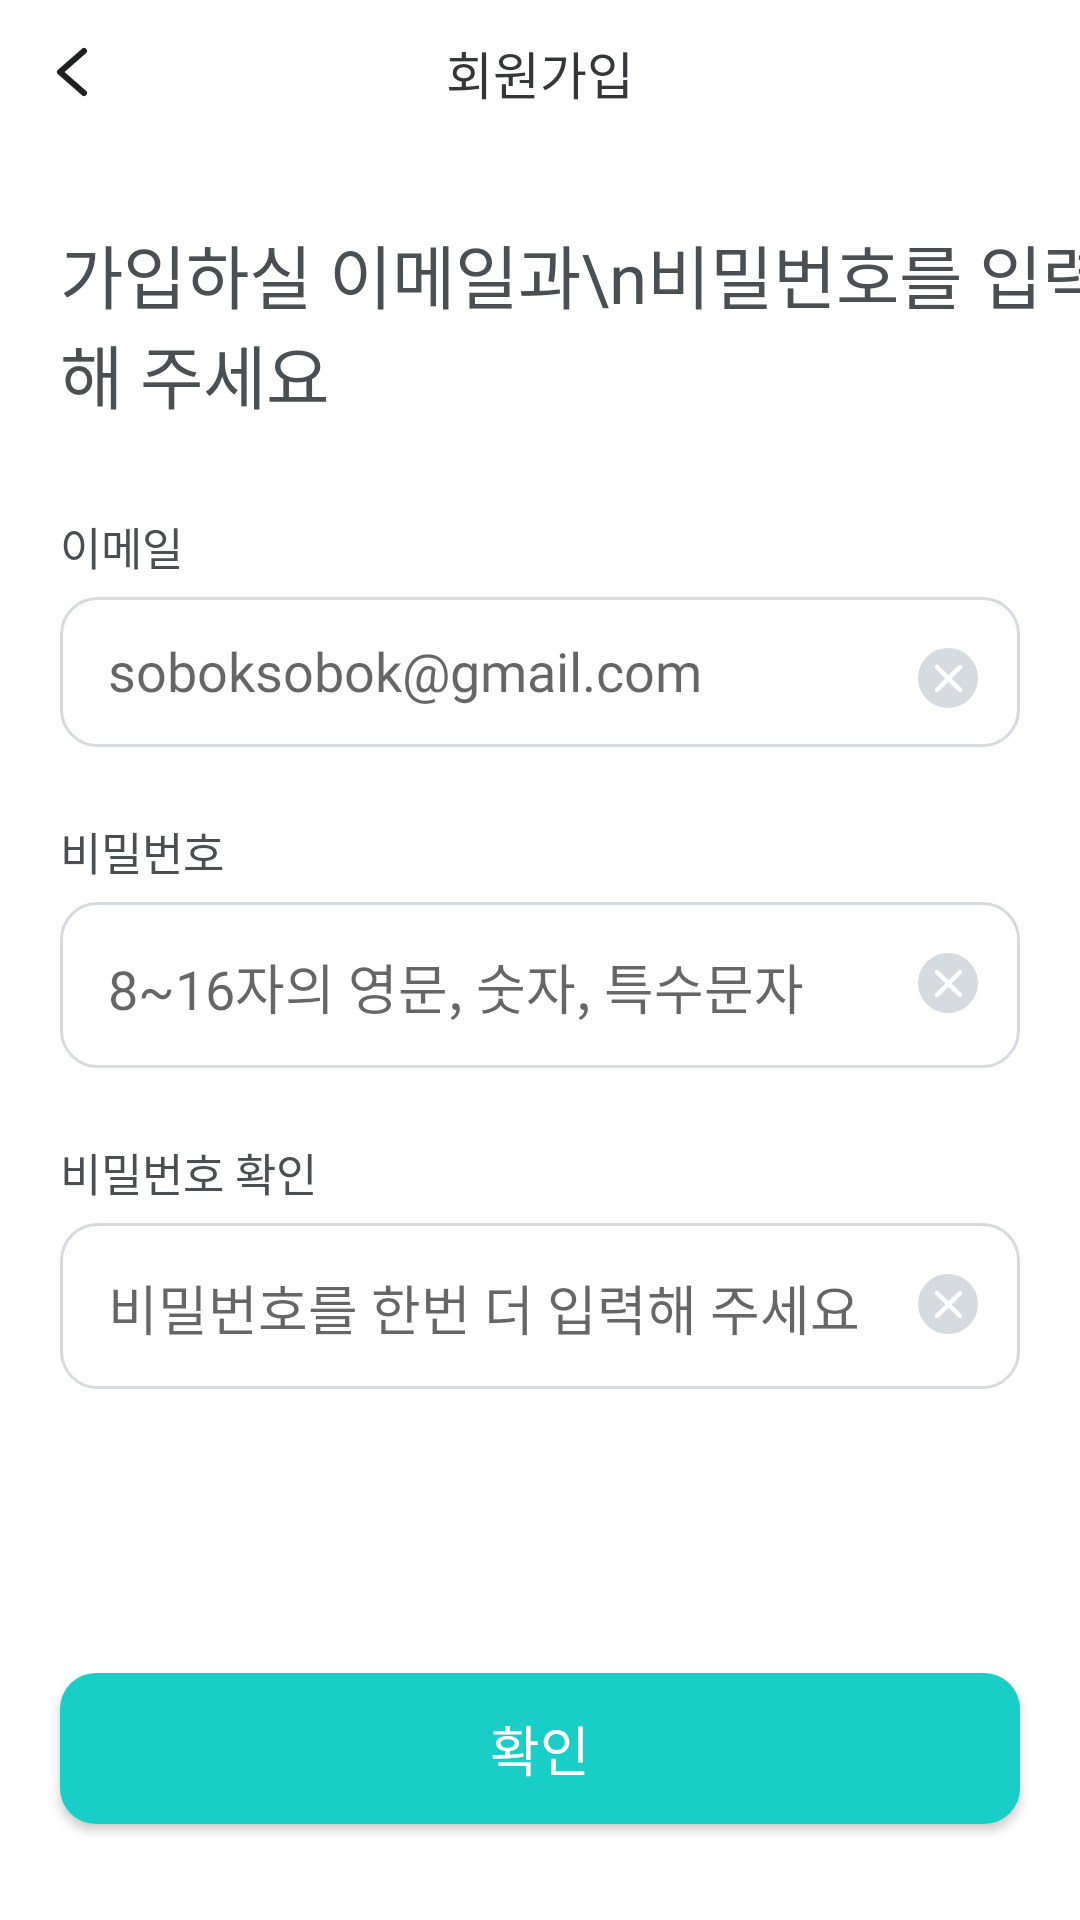

Here is an Android app screen rendered from its layout file. Give the layout XML and the strings, colors and styles it references.
<!-- AndroidManifest.xml: application theme Theme.SobokAndroid -->
<!-- res/layout/activity_sign_up.xml -->
<?xml version="1.0" encoding="utf-8"?>
<layout xmlns:android="http://schemas.android.com/apk/res/android"
    xmlns:app="http://schemas.android.com/apk/res-auto"
    xmlns:tools="http://schemas.android.com/tools">

    <data>

    </data>

    <androidx.constraintlayout.widget.ConstraintLayout
        android:layout_width="match_parent"
        android:layout_height="match_parent"
        tools:context=".presentation.view.user.SignUpActivity">

        <ImageView
            android:id="@+id/iv_back_sign_in"
            android:layout_width="wrap_content"
            android:layout_height="wrap_content"
            android:src="@drawable/ic_back_48"
            app:layout_constraintTop_toTopOf="parent"
            app:layout_constraintStart_toStartOf="parent"/>

        <TextView
            android:id="@+id/tv_sign_up_title"
            android:layout_width="wrap_content"
            android:layout_height="wrap_content"
            android:text="회원가입"
            android:fontFamily="@font/pretendard_regular"
            android:textColor="@color/gray900_sub"
            android:textSize="17sp"
            app:layout_constraintStart_toStartOf="parent"
            app:layout_constraintEnd_toEndOf="parent"
            app:layout_constraintTop_toTopOf="parent"
            android:layout_marginTop="12dp"/>

        <TextView
            android:id="@+id/tv_sign_up_guide"
            android:layout_width="wrap_content"
            android:layout_height="wrap_content"
            android:text="가입하실 이메일과\n비밀번호를 입력해 주세요"
            android:fontFamily="@font/pretendard_medium"
            android:textColor="@color/gray800_sub"
            android:textSize="23sp"
            app:layout_constraintTop_toBottomOf="@id/tv_sign_up_title"
            android:layout_marginTop="38dp"
            app:layout_constraintStart_toStartOf="parent"
            android:layout_marginStart="20dp"/>

        //이메일
        <TextView
            android:id="@+id/tv_sign_up_email_title"
            android:layout_width="wrap_content"
            android:layout_height="wrap_content"
            android:text="이메일"
            android:fontFamily="@font/pretendard_semi_bold"
            android:textColor="@color/gray800_sub"
            android:textSize="15sp"
            app:layout_constraintTop_toBottomOf="@id/tv_sign_up_guide"
            app:layout_constraintStart_toStartOf="parent"
            android:layout_marginTop="30dp"
            android:layout_marginStart="20dp"/>

        <EditText
            android:id="@+id/et_sign_up_email"
            android:layout_width="0dp"
            android:layout_height="wrap_content"
            android:background="@drawable/selector_sign_edit"
            android:hint="soboksobok@gmail.com"
            android:inputType="textEmailAddress"
            android:textColor="@color/gray900_sub"
            android:fontFamily="@font/pretendard_medium"
            android:textSize="18sp"
            app:layout_constraintTop_toBottomOf="@id/tv_sign_up_email_title"
            android:layout_marginTop="6dp"
            app:layout_constraintStart_toStartOf="parent"
            app:layout_constraintEnd_toEndOf="parent"
            android:layout_marginStart="20dp"
            android:layout_marginEnd="20dp"
            android:paddingHorizontal="16dp"
            android:paddingTop="15dp"
            android:paddingBottom="14dp" />

        <ImageView
            android:id="@+id/iv_text_close_email"
            android:layout_width="wrap_content"
            android:layout_height="wrap_content"
            android:src="@drawable/ic_text_close_48"
            app:layout_constraintTop_toTopOf="@id/et_sign_up_email"
            app:layout_constraintEnd_toEndOf="parent"
            android:layout_marginEnd="20dp"
            android:layout_marginTop="3dp"
            android:layout_marginBottom="3dp" />

        //비밀번호
        <TextView
            android:id="@+id/tv_sign_up_pw_title"
            android:layout_width="wrap_content"
            android:layout_height="wrap_content"
            android:text="비밀번호"
            android:fontFamily="@font/pretendard_semi_bold"
            android:textColor="@color/gray800_sub"
            android:textSize="15sp"
            app:layout_constraintTop_toBottomOf="@id/et_sign_up_email"
            app:layout_constraintStart_toStartOf="parent"
            android:layout_marginTop="24dp"
            android:layout_marginStart="20dp"/>

        <EditText
            android:id="@+id/et_sign_up_pw"
            android:layout_width="0dp"
            android:layout_height="wrap_content"
            android:background="@drawable/selector_sign_edit"
            android:hint="8~16자의 영문, 숫자, 특수문자"
            android:inputType="textPassword"
            android:textColor="@color/black_sub"
            android:fontFamily="@font/pretendard_medium"
            android:textSize="18sp"
            app:layout_constraintTop_toBottomOf="@id/tv_sign_up_pw_title"
            android:layout_marginTop="6dp"
            app:layout_constraintStart_toStartOf="parent"
            app:layout_constraintEnd_toEndOf="parent"
            android:layout_marginStart="20dp"
            android:layout_marginEnd="20dp"
            android:paddingHorizontal="16dp"
            android:paddingTop="15dp"
            android:paddingBottom="14dp" />

        <ImageView
            android:id="@+id/iv_text_close_pw"
            android:layout_width="wrap_content"
            android:layout_height="wrap_content"
            android:src="@drawable/ic_text_close_48"
            app:layout_constraintTop_toTopOf="@id/et_sign_up_pw"
            app:layout_constraintEnd_toEndOf="parent"
            android:layout_marginEnd="20dp"
            android:layout_marginTop="3dp"
            android:layout_marginBottom="3dp" />

        //비밀번호 확인
        <TextView
            android:id="@+id/tv_sign_up_pw_check_title"
            android:layout_width="wrap_content"
            android:layout_height="wrap_content"
            android:text="비밀번호 확인"
            android:fontFamily="@font/pretendard_semi_bold"
            android:textColor="@color/gray800_sub"
            android:textSize="15sp"
            app:layout_constraintTop_toBottomOf="@id/et_sign_up_pw"
            app:layout_constraintStart_toStartOf="parent"
            android:layout_marginTop="24dp"
            android:layout_marginStart="20dp"/>

        <EditText
            android:id="@+id/et_sign_up_pw_check"
            android:layout_width="0dp"
            android:layout_height="wrap_content"
            android:background="@drawable/selector_sign_edit"
            android:hint="비밀번호를 한번 더 입력해 주세요"
            android:inputType="textPassword"
            android:textColor="@color/black_sub"
            android:fontFamily="@font/pretendard_medium"
            android:textSize="18sp"
            app:layout_constraintTop_toBottomOf="@id/tv_sign_up_pw_check_title"
            android:layout_marginTop="6dp"
            app:layout_constraintStart_toStartOf="parent"
            app:layout_constraintEnd_toEndOf="parent"
            android:layout_marginStart="20dp"
            android:layout_marginEnd="20dp"
            android:paddingHorizontal="16dp"
            android:paddingTop="15dp"
            android:paddingBottom="14dp" />

        <ImageView
            android:id="@+id/iv_text_close_pw_check"
            android:layout_width="wrap_content"
            android:layout_height="wrap_content"
            android:src="@drawable/ic_text_close_48"
            app:layout_constraintTop_toTopOf="@id/et_sign_up_pw_check"
            app:layout_constraintEnd_toEndOf="parent"
            android:layout_marginEnd="20dp"
            android:layout_marginTop="3dp"
            android:layout_marginBottom="3dp" />

        <androidx.appcompat.widget.AppCompatButton
            android:id="@+id/btn_confirm"
            android:layout_width="0dp"
            android:layout_height="wrap_content"
            android:text="확인"
            android:background="@drawable/rectangle_sign_btn_green"
            android:fontFamily="@font/pretendard_semi_bold"
            android:textColor="@color/white_sub"
            android:textSize="18sp"
            app:layout_constraintBottom_toBottomOf="parent"
            android:layout_marginBottom="32dp"
            app:layout_constraintStart_toStartOf="parent"
            app:layout_constraintEnd_toEndOf="parent"
            android:layout_marginStart="20dp"
            android:layout_marginEnd="20dp"
            android:paddingHorizontal="24dp"
            android:paddingVertical="12dp" />


    </androidx.constraintlayout.widget.ConstraintLayout>
</layout>
<!-- resources referenced by this layout -->
<resources>
  <color name="black_sub">#1F2022</color>
  <color name="gray800_sub">#494F52</color>
  <color name="gray900_sub">#333738</color>
  <color name="white_sub">#FFFFFF</color>
  <!-- drawable ic_back_48 (drawable) -->
  <vector xmlns:android="http://schemas.android.com/apk/res/android"
      android:width="48dp"
      android:height="48dp"
      android:viewportWidth="48"
      android:viewportHeight="48">
    <path
        android:pathData="m28,17 l-8,7 8,7"
        android:strokeLineJoin="round"
        android:strokeWidth="2"
        android:fillColor="#00000000"
        android:strokeColor="#1F2022"
        android:strokeLineCap="round"/>
  </vector>
  <!-- drawable rectangle_sign_btn_green (drawable) -->
  <?xml version="1.0" encoding="utf-8"?>
  <shape xmlns:android="http://schemas.android.com/apk/res/android"
      android:shape="rectangle">
  
      <corners android:radius="12dp"/>
      <solid android:color="#18cec6"/>
  
  </shape>
  <!-- drawable selector_sign_edit (drawable) -->
  <?xml version="1.0" encoding="utf-8"?>
  <selector xmlns:android="http://schemas.android.com/apk/res/android">
      <item android:drawable="@drawable/rectangle_sign_edit" android:state_focused="false" />
      <item android:drawable="@drawable/rectangle_sign_edit_focus" android:state_focused="true" />
  </selector>
  <!-- drawable rectangle_sign_edit (drawable) -->
  <?xml version="1.0" encoding="utf-8"?>
  <shape xmlns:android="http://schemas.android.com/apk/res/android"
      android:shape="rectangle">
      <corners android:radius="12dp"/>
      <stroke android:width="1dp" android:color='#d6dbe0'/>
  
  </shape>
  <!-- drawable rectangle_sign_edit_focus (drawable) -->
  <?xml version="1.0" encoding="utf-8"?>
  <shape xmlns:android="http://schemas.android.com/apk/res/android"
      android:shape="rectangle">
      <corners android:radius="12dp"/>
      <stroke android:width="1dp" android:color='#848c92'/>
  
  </shape>
  <color name="purple_500">#FF6200EE</color>
  <color name="purple_700">#FF3700B3</color>
  <color name="teal_200">#FF03DAC5</color>
  <color name="teal_700">#FF018786</color>
  <color name="black">#FF000000</color>
  <color name="status_bar_color">#1C3AA9</color>
  <style name="CustomBottomSheetDialog" parent="@style/ThemeOverlay.MaterialComponents.BottomSheetDialog">
          <item name="bottomSheetStyle">@style/CustomBottomSheet</item>
      </style>
  <style name="MyTimePickerTheme" parent="android:Widget.Material.Light.TimePicker">
          <item name="android:timePickerMode">spinner</item>
      </style>
  <style name="CustomBottomSheet" parent="Theme.AppCompat.NoActionBar">
          <item name="android:windowIsTranslucent">true</item>
          <item name="android:backgroundDimEnabled">true</item>
          <item name="android:windowBackground">@android:color/transparent</item>
          <item name="shapeAppearanceOverlay">@style/CustomShapeAppearanceBottomSheetDialog</item>
      </style>
  <style name="CustomShapeAppearanceBottomSheetDialog" parent="">
          <item name="cornerFamily">rounded</item>
          <item name="cornerSizeTopRight">20dp</item>
          <item name="cornerSizeTopLeft">20dp</item>
          <item name="cornerSizeBottomRight">0dp</item>
          <item name="cornerSizeBottomLeft">0dp</item>
      </style>
</resources>
